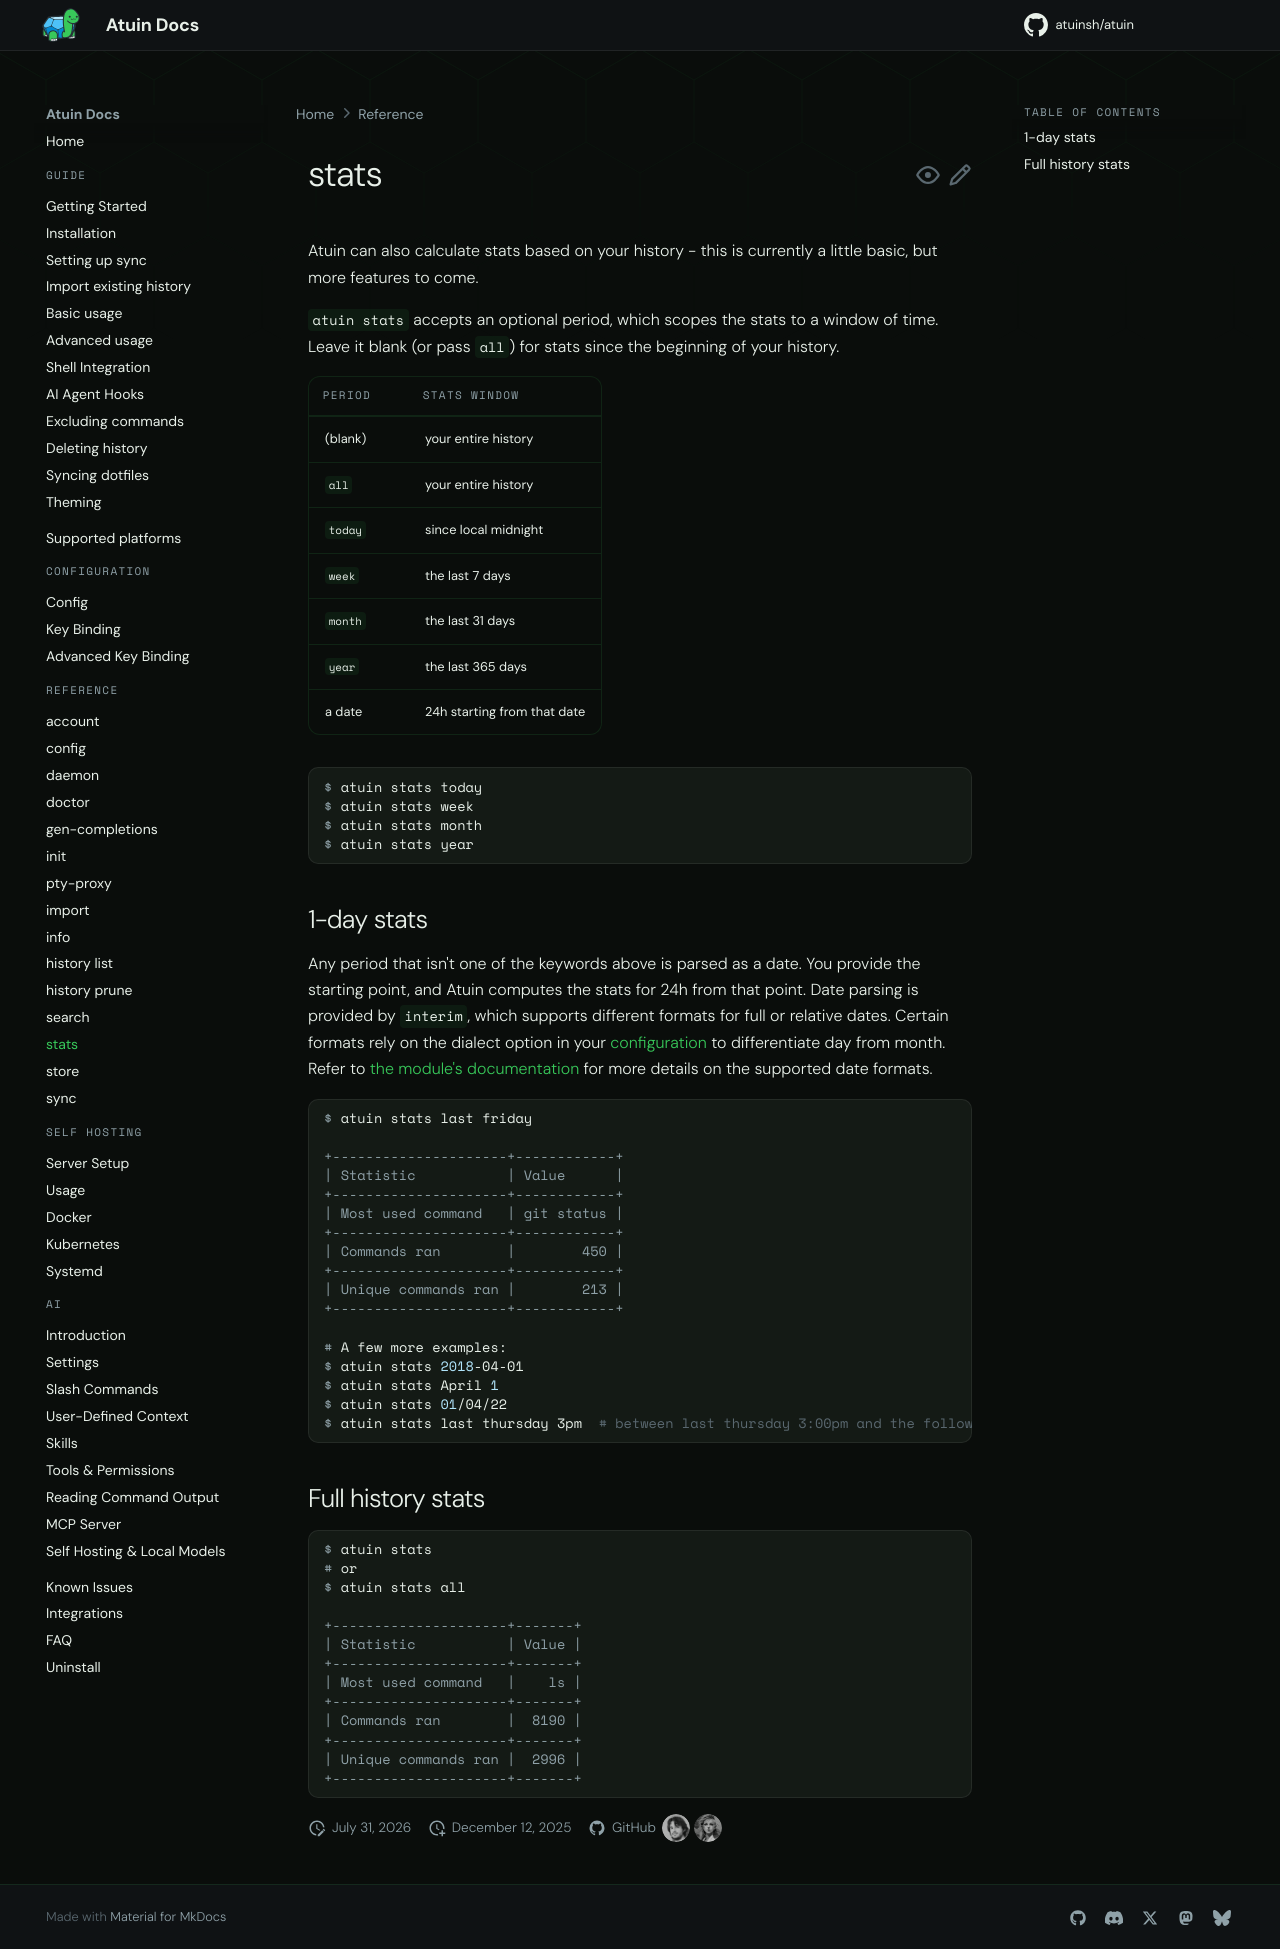

repository: atuinsh/atuin · page: 18.22/reference/stats/index.html · generator: mkdocs

# stats

Atuin can also calculate stats based on your history - this is currently a
little basic, but more features to come.

`atuin stats` accepts an optional period, which scopes the stats to a window of
time. Leave it blank (or pass `all`) for stats since the beginning of your
history.

| Period    | Stats window                    |
| --------- | ------------------------------- |
| (blank)   | your entire history             |
| `all`     | your entire history             |
| `today`   | since local midnight            |
| `week`    | the last 7 days                 |
| `month`   | the last 31 days                |
| `year`    | the last 365 days               |
| a date    | 24h starting from that date     |

```console
$ atuin stats today
$ atuin stats week
$ atuin stats month
$ atuin stats year
```

## 1-day stats

Any period that isn't one of the keywords above is parsed as a date. You provide
the starting point, and Atuin computes the stats for 24h from that point.
Date parsing is provided by `interim`, which supports different formats
for full or relative dates. Certain formats rely on the dialect option in your
[configuration](../configuration/config.md#dialect) to differentiate day from month.
Refer to [the module's documentation](https://docs.rs/interim/latest/interim/#supported-formats) for more details on the supported date formats.

```console
$ atuin stats last friday

+---------------------+------------+
| Statistic           | Value      |
+---------------------+------------+
| Most used command   | git status |
+---------------------+------------+
| Commands ran        |        450 |
+---------------------+------------+
| Unique commands ran |        213 |
+---------------------+------------+

# A few more examples:
$ atuin stats 2018-04-01
$ atuin stats April 1
$ atuin stats 01/04/22
$ atuin stats last thursday 3pm  # between last thursday 3:00pm and the following friday 3:00pm
```

## Full history stats

```console
$ atuin stats
# or
$ atuin stats all

+---------------------+-------+
| Statistic           | Value |
+---------------------+-------+
| Most used command   |    ls |
+---------------------+-------+
| Commands ran        |  8190 |
+---------------------+-------+
| Unique commands ran |  2996 |
+---------------------+-------+
```
